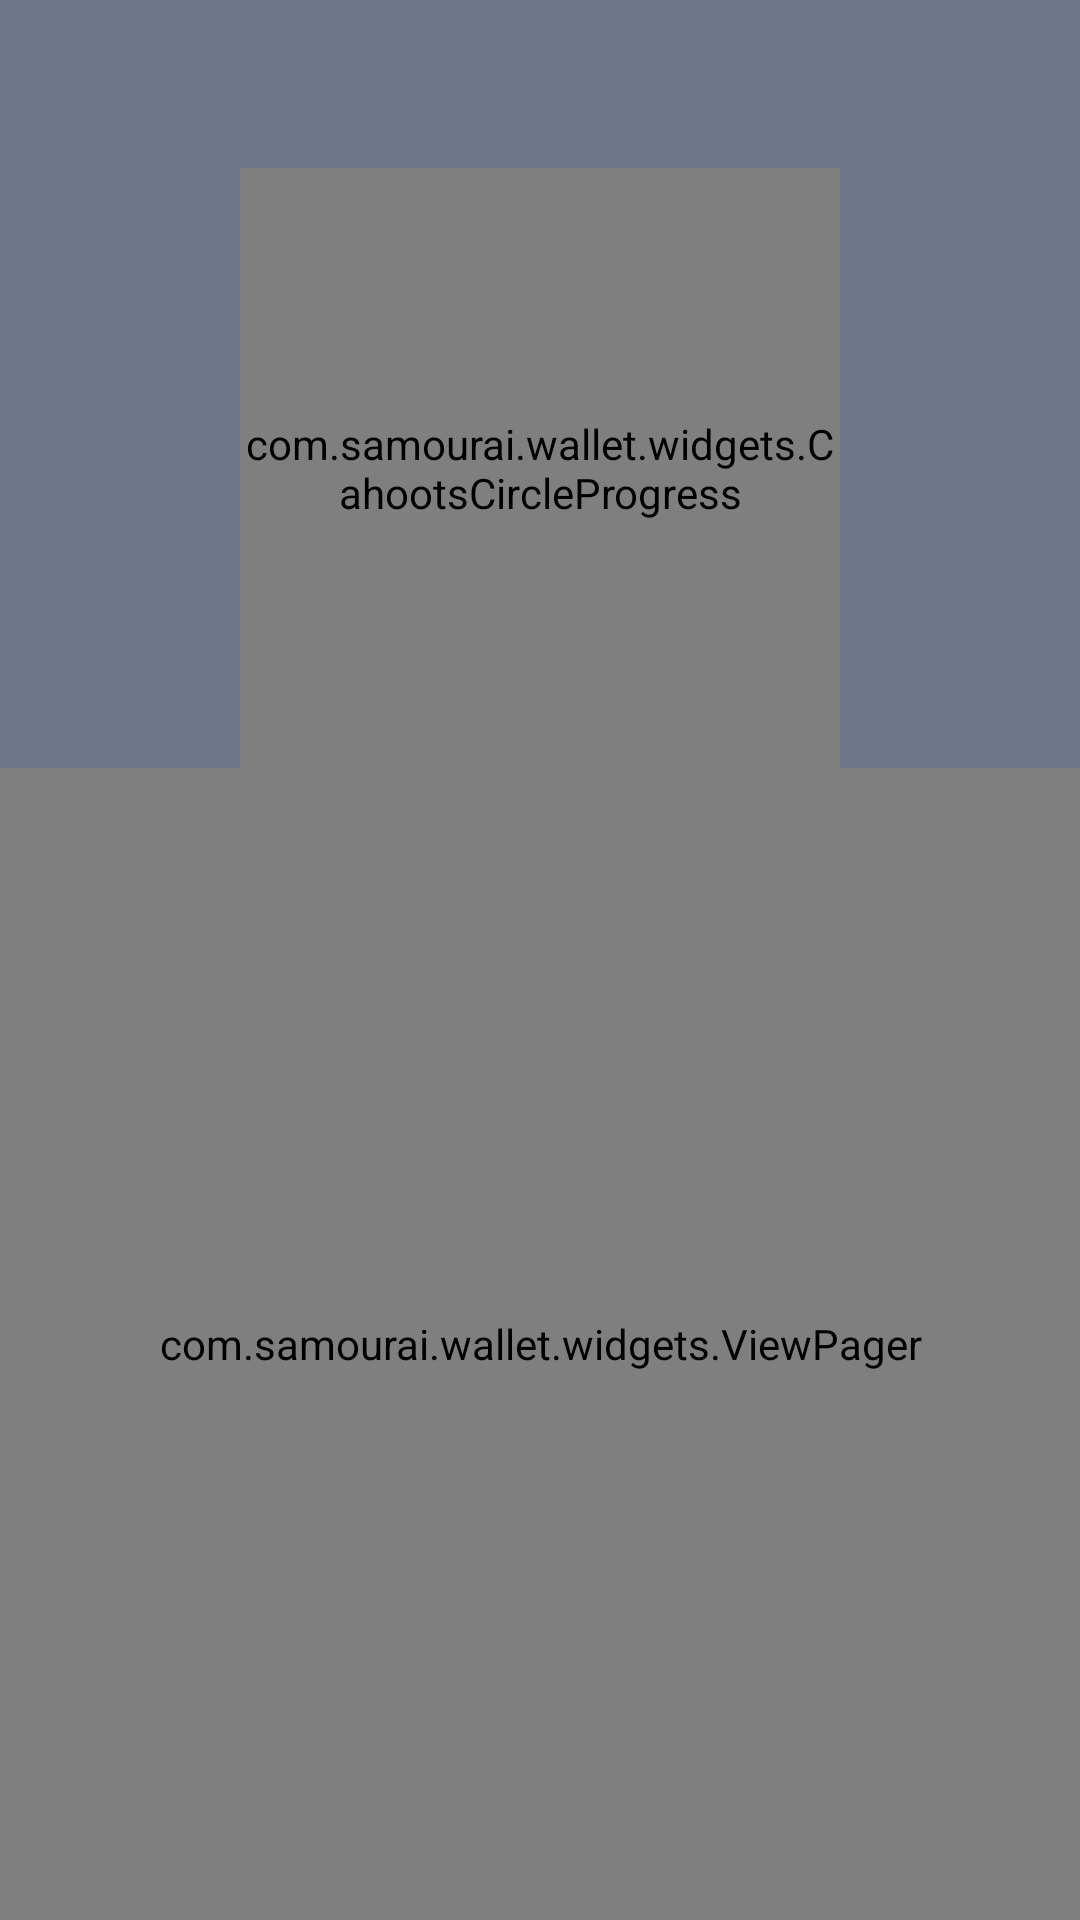

Layout XML and referenced resources for this Android screen:
<!-- AndroidManifest.xml: activity theme Theme.Samourai.Material -->
<!-- res/layout/activity_manual_cahoots.xml -->
<?xml version="1.0" encoding="utf-8"?>
<androidx.coordinatorlayout.widget.CoordinatorLayout xmlns:android="http://schemas.android.com/apk/res/android"
    xmlns:app="http://schemas.android.com/apk/res-auto"
    android:layout_width="match_parent"
    android:background="?attr/statusBarBackground"
    android:layout_height="match_parent">


    <com.google.android.material.appbar.AppBarLayout
        android:id="@+id/appBarLayout2"
        android:layout_width="match_parent"
        android:layout_height="wrap_content"
        android:backgroundTint="?attr/statusBarBackground"
        android:elevation="0dp"
        app:elevation="0dp">

        <androidx.appcompat.widget.Toolbar
            android:id="@+id/toolbar"
            android:layout_width="match_parent"
            android:layout_height="?attr/actionBarSize"
            android:elevation="0dp" >

        </androidx.appcompat.widget.Toolbar>

        <com.samourai.wallet.widgets.CahootsCircleProgress
            android:id="@+id/step_view"
            android:layout_width="200dp"
            android:layout_height="200dp"
            android:background="?attr/statusBarBackground"
            android:layout_gravity="center"
            android:minWidth="200dp"
            android:minHeight="200dp" />
    </com.google.android.material.appbar.AppBarLayout>


    <ScrollView
        android:layout_width="match_parent"
        android:layout_height="match_parent"
        android:fillViewport="true"
        app:layout_behavior="@string/appbar_scrolling_view_behavior">

        <androidx.constraintlayout.widget.ConstraintLayout
            android:layout_width="match_parent"
            android:layout_height="wrap_content">

            <com.samourai.wallet.widgets.ViewPager
                android:id="@+id/view_flipper"
                android:layout_width="0dp"
                android:layout_height="0dp"
                android:background="?attr/background"
                android:inAnimation="@anim/fab_slide_in_from_right"
                android:outAnimation="@anim/fab_slide_out_to_left"
                app:layout_constraintBottom_toBottomOf="parent"
                app:layout_constraintEnd_toEndOf="parent"
                app:layout_constraintStart_toStartOf="parent"
                app:layout_constraintTop_toTopOf="parent" />

            <Button
                android:id="@+id/manual_stonewall_broadcast"
                android:layout_width="0dp"
                android:layout_height="60dp"
                android:background="@drawable/button_green"
                android:text="@string/broadcast_transaction"
                android:textAllCaps="false"
                android:visibility="gone"
                app:layout_constraintBottom_toBottomOf="parent"
                app:layout_constraintEnd_toEndOf="parent"
                app:layout_constraintStart_toStartOf="parent" />

            <androidx.constraintlayout.widget.Guideline
                android:id="@+id/guideline40"
                android:layout_width="wrap_content"
                android:layout_height="wrap_content"
                android:orientation="horizontal"
                app:layout_constraintGuide_percent="0.36" />

        </androidx.constraintlayout.widget.ConstraintLayout>

    </ScrollView>


</androidx.coordinatorlayout.widget.CoordinatorLayout>
<!-- resources referenced by this layout -->
<resources>
  <string name="broadcast_transaction">Broadcast Transaction</string>
  <style name="Theme.Samourai.Material" parent="Theme.MaterialComponents.DayNight.NoActionBar">
          <item name="toolbarStyle">@style/Widget.Samourai.Toolbar</item>
          <item name="colorAccent">@color/accent</item>
          <item name="colorPrimary">@color/white</item>
          <item name="android:colorPrimary">@color/white</item>
          <item name="colorSecondary">@color/accent</item>
          <item name="colorOnPrimary">@color/primaryDarkColor</item>
          <item name="statusBarBackground">@color/grey_accent</item>
          <item name="android:windowBackground">@color/windowDark</item>
          <item name="android:statusBarColor">@color/grey_accent</item>
          <item name="backgroundColor">@color/windowDark</item>
          <item name="background">@color/windowDark</item>
          <item name="android:colorControlActivated">@color/blue</item>
          <item name="android:navigationBarColor">@color/windowDark</item>
          <item name="android:actionModeBackground">@color/grey_accent</item>
          <item name="actionModeBackground">@color/grey_accent</item>
          <item name="tabBackground">@color/grey_accent</item>
          <item name="snackbarStyle">@style/Widget.Samourai.SnackBar</item>
          <item name="windowActionModeOverlay">true</item>
          <item name="android:windowActivityTransitions">true</item>
          <item name="materialAlertDialogTheme">@style/Theme.Samourai.MaterialDialog.Rounded</item>
      </style>
  <style name="Widget.Samourai.Toolbar" parent="Widget.MaterialComponents.Toolbar.PrimarySurface">
          
          <item name="android:background">@color/grey_accent</item>
          <item name="elevation">0dp</item>
      </style>
  <color name="accent">#FF03A9F4</color>
  <color name="white">#FAFAFA</color>
  <color name="primaryDarkColor">#404a5e</color>
  <color name="grey_accent">#6e7689</color>
  <color name="windowDark">#343434</color>
  <item name="blue" type="color">#FF33B5E5</item>
  <style name="Widget.Samourai.SnackBar" parent="@style/Widget.MaterialComponents.Snackbar">
  
      </style>
  <style name="Theme.Samourai.MaterialDialog.Rounded" parent="ThemeOverlay.MaterialComponents.MaterialAlertDialog">
          <item name="colorSurface">@color/window</item>
          <item name="shapeAppearanceOverlay">
              @style/ShapeAppearanceOverlay.MaterialAlertDialog.Rounded
          </item>
          <item name="materialAlertDialogTitleTextStyle">@style/MaterialAlertDialog.App.Title.Text</item>
          <item name="buttonBarPositiveButtonStyle">@style/Widget.App.Button</item>
          <item name="buttonBarNeutralButtonStyle">@style/Widget.App.Button</item>
      </style>
  <color name="window">#343434</color>
  <style name="ShapeAppearanceOverlay.MaterialAlertDialog.Rounded" parent="">
          <item name="cornerSize">8dp</item>
      </style>
  <style name="MaterialAlertDialog.App.Title.Text" parent="MaterialAlertDialog.MaterialComponents.Title.Text">
          <item name="android:textColor">@color/white</item>
      </style>
  <style name="Widget.App.Button" parent="Widget.MaterialComponents.Button.TextButton.Dialog">
          <item name="materialThemeOverlay">@style/Widget.MaterialComponents.Button.TextButton</item>
          <item name="shapeAppearance">@style/ShapeAppearance.App.SmallComponent</item>
          <item name="android:textColor">@color/accent</item>
      </style>
  <style name="ShapeAppearance.App.SmallComponent" parent="ShapeAppearance.MaterialComponents.SmallComponent">
          <item name="cornerFamily">rounded</item>
          <item name="cornerSize">8dp</item>
      </style>
</resources>
